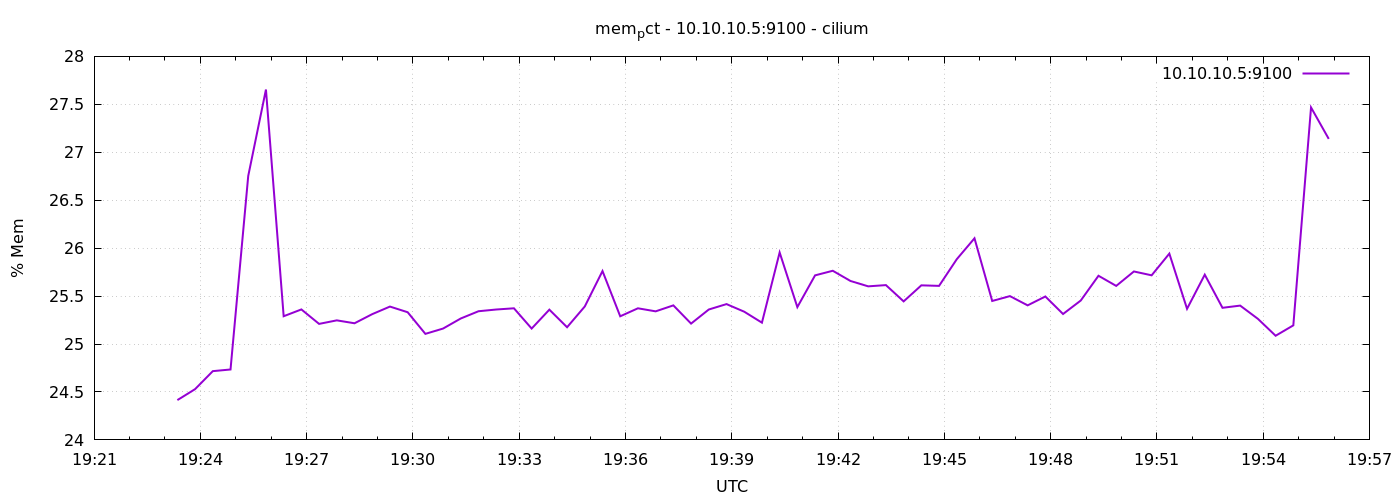

The data file committed next to this chart (first rows):
1778009001	24.415184115631494
1778009031	24.53
1778009061	24.72
1778009091	24.73
1778009121	26.75
1778009151	27.65
1778009181	25.29
1778009211	25.36
1778009241	25.21
1778009271	25.25
1778009301	25.22
1778009331	25.31
1778009361	25.39
1778009391	25.33
1778009421	25.11
1778009451	25.16
1778009481	25.27
1778009511	25.34
1778009541	25.36
1778009571	25.37
1778009601	25.16
1778009631	25.36
1778009661	25.18
1778009691	25.39
1778009721	25.76
1778009751	25.29
1778009781	25.37
1778009811	25.34
1778009841	25.4
1778009871	25.21
1778009901	25.36
1778009931	25.42
1778009961	25.34
1778009991	25.22
1778010021	25.95
1778010051	25.39
1778010081	25.72
1778010111	25.76
1778010141	25.66
1778010171	25.6
1778010201	25.61
1778010231	25.44
1778010261	25.61
1778010291	25.61
1778010321	25.88
1778010351	26.1
1778010381	25.45
1778010411	25.5
1778010441	25.4
1778010471	25.5
1778010501	25.31
1778010531	25.45
1778010561	25.71
1778010591	25.61
1778010621	25.76
1778010651	25.72
1778010681	25.94
1778010711	25.37
1778010741	25.72
1778010771	25.38
1778010801	25.4
... 5 more rows
